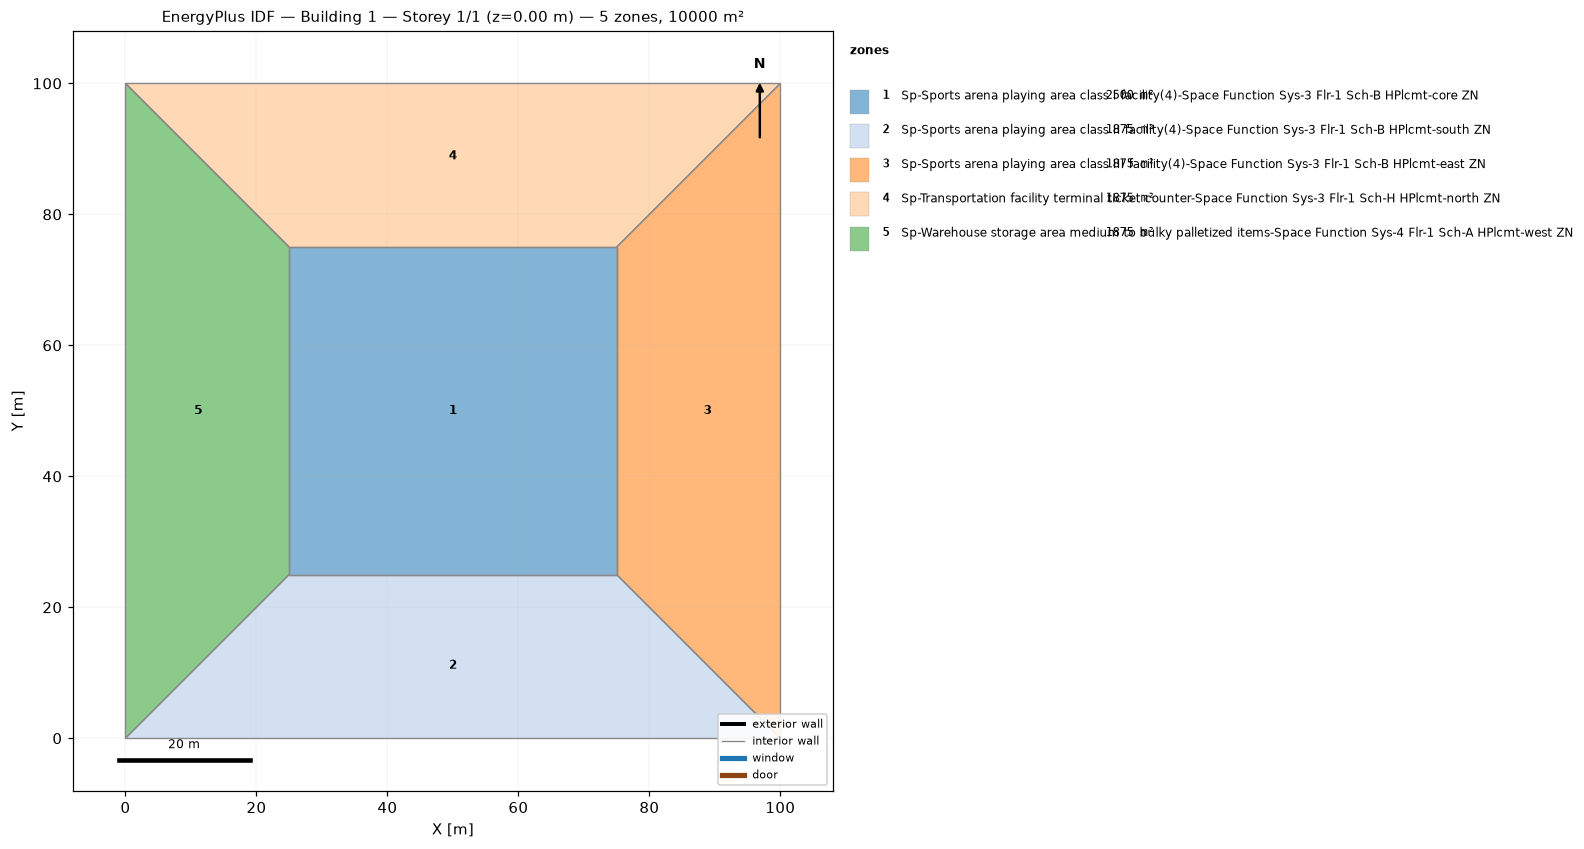
=== STOREY PLAN SPEC (per zone: floor XY polygon, exterior-wall plan segments, windows/doors) ===
zone 1: Sp-Sports arena playing area class I facility(4)-Space Function Sys-3 Flr-1 Sch-B HPlcmt-core ZN  (2500.0 m²)
  floor: (25.00, 25.00) (25.00, 75.00) (75.00, 75.00) (75.00, 25.00)
  interior walls: 4
zone 2: Sp-Sports arena playing area class II facility(4)-Space Function Sys-3 Flr-1 Sch-B HPlcmt-south ZN  (1875.0 m²)
  floor: (100.00, 0.00) (0.00, 0.00) (25.00, 25.00) (75.00, 25.00)
  interior walls: 4
zone 3: Sp-Sports arena playing area class III facility(4)-Space Function Sys-3 Flr-1 Sch-B HPlcmt-east ZN  (1875.0 m²)
  floor: (100.00, 100.00) (100.00, 0.00) (75.00, 25.00) (75.00, 75.00)
  interior walls: 4
zone 4: Sp-Transportation facility terminal ticket counter-Space Function Sys-3 Flr-1 Sch-H HPlcmt-north ZN  (1875.0 m²)
  floor: (0.00, 100.00) (100.00, 100.00) (75.00, 75.00) (25.00, 75.00)
  interior walls: 4
zone 5: Sp-Warehouse storage area medium to bulky palletized items-Space Function Sys-4 Flr-1 Sch-A HPlcmt-west ZN  (1875.0 m²)
  floor: (0.00, 0.00) (0.00, 100.00) (25.00, 75.00) (25.00, 25.00)
  interior walls: 4

=== DERIVED (storey summary) ===
Building: Building 1
Storey: 1 of 1  (floor level z = 0.00 m)
Storey gross floor area: 10000.0 m²
Zones on this storey: 5
  - Sp-Sports arena playing area class I facility(4)-Space Function Sys-3 Flr-1 Sch-B HPlcmt-core ZN: floor 2500.0 m²
  - Sp-Sports arena playing area class II facility(4)-Space Function Sys-3 Flr-1 Sch-B HPlcmt-south ZN: floor 1875.0 m²
  - Sp-Sports arena playing area class III facility(4)-Space Function Sys-3 Flr-1 Sch-B HPlcmt-east ZN: floor 1875.0 m²
  - Sp-Transportation facility terminal ticket counter-Space Function Sys-3 Flr-1 Sch-H HPlcmt-north ZN: floor 1875.0 m²
  - Sp-Warehouse storage area medium to bulky palletized items-Space Function Sys-4 Flr-1 Sch-A HPlcmt-west ZN: floor 1875.0 m²
Zone adjacency (shared interzone walls):
  - Sp-Sports arena playing area class I facility(4)-Space Function Sys-3 Flr-1 Sch-B HPlcmt-core ZN ↔ Sp-Sports arena playing area class II facility(4)-Space Function Sys-3 Flr-1 Sch-B HPlcmt-south ZN
  - Sp-Sports arena playing area class I facility(4)-Space Function Sys-3 Flr-1 Sch-B HPlcmt-core ZN ↔ Sp-Sports arena playing area class III facility(4)-Space Function Sys-3 Flr-1 Sch-B HPlcmt-east ZN
  - Sp-Sports arena playing area class I facility(4)-Space Function Sys-3 Flr-1 Sch-B HPlcmt-core ZN ↔ Sp-Transportation facility terminal ticket counter-Space Function Sys-3 Flr-1 Sch-H HPlcmt-north ZN
  - Sp-Sports arena playing area class I facility(4)-Space Function Sys-3 Flr-1 Sch-B HPlcmt-core ZN ↔ Sp-Warehouse storage area medium to bulky palletized items-Space Function Sys-4 Flr-1 Sch-A HPlcmt-west ZN
  - Sp-Sports arena playing area class II facility(4)-Space Function Sys-3 Flr-1 Sch-B HPlcmt-south ZN ↔ Sp-Sports arena playing area class III facility(4)-Space Function Sys-3 Flr-1 Sch-B HPlcmt-east ZN
  - Sp-Sports arena playing area class II facility(4)-Space Function Sys-3 Flr-1 Sch-B HPlcmt-south ZN ↔ Sp-Warehouse storage area medium to bulky palletized items-Space Function Sys-4 Flr-1 Sch-A HPlcmt-west ZN
  - Sp-Sports arena playing area class III facility(4)-Space Function Sys-3 Flr-1 Sch-B HPlcmt-east ZN ↔ Sp-Transportation facility terminal ticket counter-Space Function Sys-3 Flr-1 Sch-H HPlcmt-north ZN
  - Sp-Transportation facility terminal ticket counter-Space Function Sys-3 Flr-1 Sch-H HPlcmt-north ZN ↔ Sp-Warehouse storage area medium to bulky palletized items-Space Function Sys-4 Flr-1 Sch-A HPlcmt-west ZN